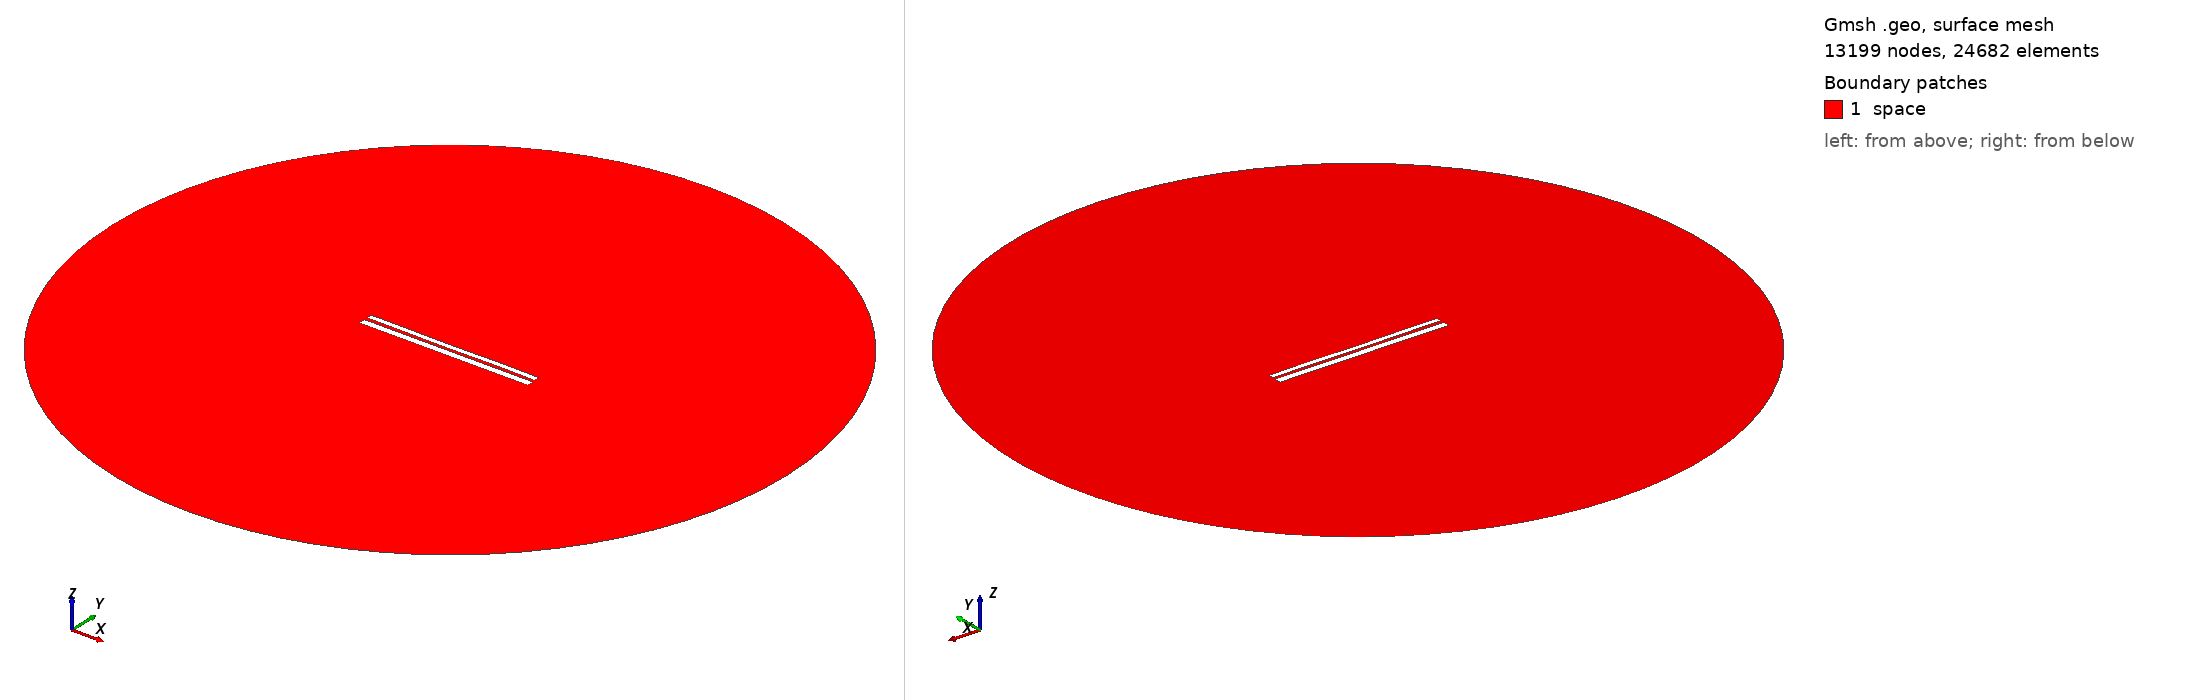

Gmsh geometry script, surface-meshed: 13199 nodes, 24682 surface elements. Boundary patches (legend numbers): 1 space. Left view from above one corner, right view from below the opposite corner. Legend entries are the model's physical surfaces. The drawing asked Gmsh for element sizes between 1% and 20% of the model's largest extent; the script's own settings can give other sizes.

=== 9409.geo (drawn) ===
//---------------------------------------
// Geometry kernel
//---------------------------------------

SetFactory("OpenCASCADE");



//---------------------------------------
// Parameters of the geometry
//---------------------------------------

// Overetch of the upper plate
overetch = 0.375;

// Distance between the plates
distance = 1.5;

// Discretization over the x axis (for the deformation)
nx = 50; 

// Length of the plate
L = 100 - overetch; 

// Number of modes
n = 4; 

// 1st mode coefficient
coeff(1) = -0.15;
beta(1) = 0.596864 * 3.1415926535 / L;

// 2nd mode coefficient
coeff(2) = -0.075;
beta(2) = 1.49418 * 3.1415926535 / L;

// 3rd mode coefficient
coeff(3) = -0.075;
beta(3) = 2.50025 * 3.1415926535 / L;

// 4th mode coefficient
coeff(4) = 0.07499999999999998;
beta(4) = 3.49999 * 3.1415926535 / L;



//---------------------------------------
// Upper plate (deformed rectangle)
//---------------------------------------

// Coordiantes of the upper plate
xmin = -50;
xmax = 50 - overetch;

// Height of the upper plate
yheight = 4 - 2 * overetch;

// Indexes of the points
UpperID[] = {};
LowerID[] = {};
LeftID[] = {};
RightID[] = {};

// Point index
p = 1;

// Horizontal edges
For i In {1:nx}
    x = xmin + (i-1)*(xmax - xmin)/(nx-1);

    y_bottom = distance / 2 + overetch;
    For j In {1:n}
        C = (Cosh(beta(j)*L) + Cos(beta(j)*L)) / (Sinh(beta(j)*L) + Sin(beta(j)*L));
        y_bottom  = y_bottom + coeff(j) * (Cosh(beta(j)*(x+50)) - Cos(beta(j)*(x+50)) - C * (Sinh(beta(j)*(x+50)) - Sin(beta(j)*(x+50))));
    EndFor

    y_top = y_bottom + yheight;

    Point(p) = {x, y_top, 0, 1.0};
    UpperID[i] = p;
    p = p + 1;

    Point(p) = {x, y_bottom, 0, 1.0};
    LowerID[i] = p;
    p = p + 1;
EndFor

// Create point lists
UpperPts[] = {}; LowerPts[] = {};
For i In {1:nx}
  UpperPts[] += {UpperID[i]};
  LowerPts[] += {LowerID[i]};
EndFor

// Build splines
Spline(1) = {UpperPts[]};
Spline(2) = {LowerPts[]};
Line(3) = {LowerPts[nx-1], UpperPts[nx-1]};
Line(4) = {LowerPts[0], UpperPts[0]};

// Build the plane surface
Curve Loop(1) = {2, 3, -1, -4};
Plane Surface(1) = {1};



//---------------------------------------
// Lower plate (rectangle)
//---------------------------------------

// Vertices
Point(1001) = {-50, -1, 0, 1.0};
Point(1002) = { 50, -1, 0, 1.0};
Point(1003) = { 50,  -5, 0, 1.0};
Point(1004) = {-50,  -5, 0, 1.0};

// Edges
Line(5) = {1001, 1002};
Line(6) = {1002, 1003};
Line(7) = {1003, 1004};
Line(8) = {1004, 1001};

// Plane surface
Line Loop(2) = {5, 6, 7, 8};
Plane Surface(2) = {2}; 



//---------------------------------------
// Outer (fictious) boundary
//---------------------------------------

// Points
Point(1005) = {0, 0, 0};       // Center
Point(1006) = {200, 0, 0};     // Start point
Point(1007) = {0, 200, 0};     // 90 degrees
Point(1008) = {-200, 0, 0};    // 180 degrees
Point(1009) = {0, -200, 0};    // 270 degrees

// Circle arcs (each needs start, center, end)
Circle(9) = {1006, 1005, 1007};
Circle(10) = {1007, 1005, 1008};
Circle(11) = {1008, 1005, 1009};
Circle(12) = {1009, 1005, 1006};

// Plane surface for the entire domain
Curve Loop(3) = {9, 10, 11, 12};
Surface(3) = {3};

// Subtract the plates from the whole domain to obtain the actual domain where we want to solve the equations
BooleanDifference{ Surface{3}; Delete; }{ Surface{1}; Surface{2}; Delete; }




//---------------------------------------
// Transfinite Lines/Curves
//---------------------------------------

// Set the number of points on the boundaries
r = 7;

// Plates
Transfinite Curve {1, 2} = 50*r Using Progression 1;
Transfinite Curve {3, 4} = 2*r Using Progression 1;
Transfinite Line {5, 7} = 50*r Using Progression 1;
Transfinite Line {6, 8} = 2*r Using Progression 1;

// Outer boundary
Transfinite Line {9, 10, 11, 12} = 20 Using Progression 1;



//---------------------------------------
// Physical groups
//---------------------------------------                

// Physical curves (boundaries)
Physical Line("force_segment", 10) = {2};
Physical Line("upper_plate", 11) = {1, 3, 4};
Physical Line("lower_plate", 12) = {5, 6, 7, 8};
Physical Line("boundary", 20) = {9, 10, 11, 12};

// Physical Surfaces
Physical Surface("space", 30) = {3};



//---------------------------------------
// 6. Generate the Mesh
//---------------------------------------

// 2D mesh generation
Mesh 2;
